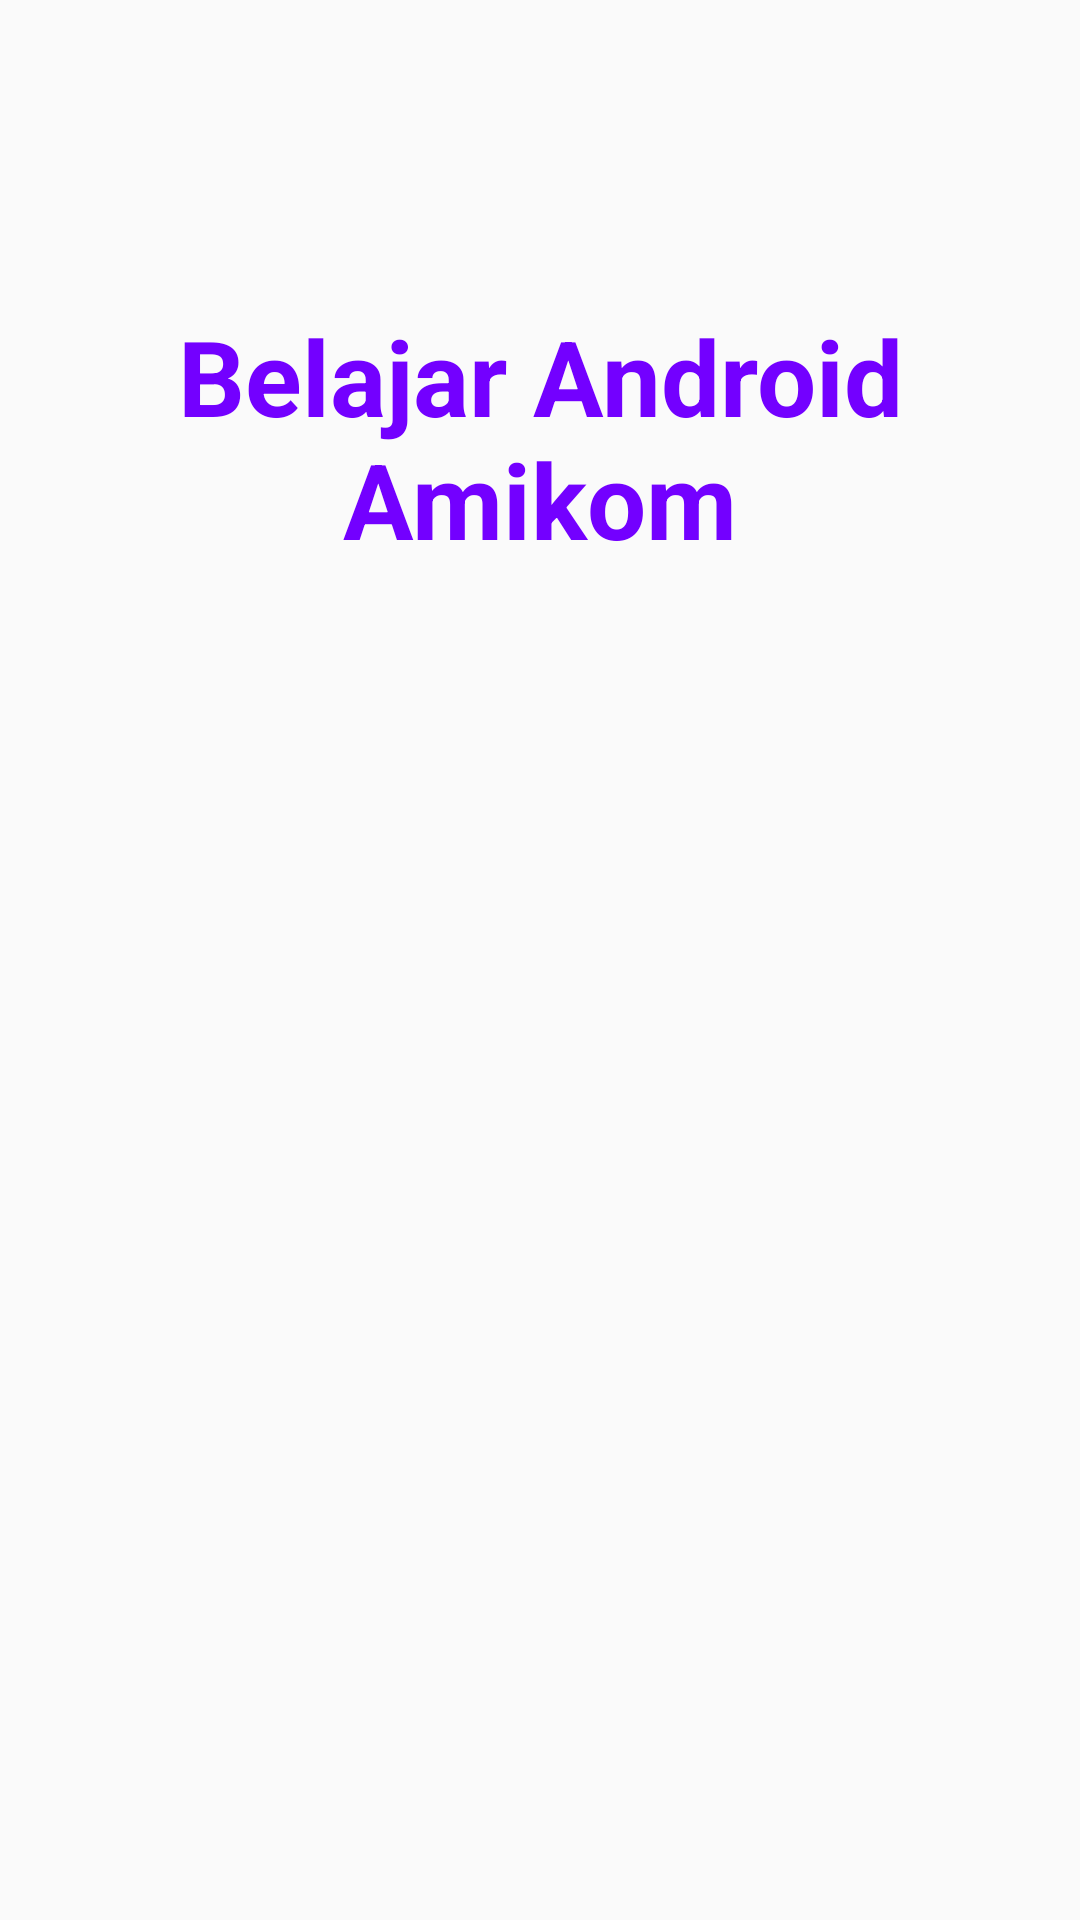

The Android layout XML behind this screen, and the referenced resources:
<!-- AndroidManifest.xml: application theme AppTheme -->
<!-- res/layout/activity_splash_screen.xml -->
<?xml version="1.0" encoding="utf-8"?>
<RelativeLayout xmlns:android="http://schemas.android.com/apk/res/android"
    xmlns:app="http://schemas.android.com/apk/res-auto"
    xmlns:tools="http://schemas.android.com/tools"
    android:layout_width="match_parent"
    android:layout_height="match_parent"
    tools:context="com.amikom.simpleapplication.SplashScreen">


    <ProgressBar
        android:id="@+id/progresBar1"
        android:layout_width="wrap_content"
        android:layout_height="wrap_content"
        android:layout_alignParentBottom="true"
        android:layout_centerHorizontal="true"
        android:layout_marginBottom="57dp" />

    <ImageView
        android:layout_width="170dp"
        android:layout_height="170dp"
        android:layout_centerHorizontal="true"
        android:layout_centerVertical="true"
        android:contentDescription="@string/splash_screen"
        android:src="@mipmap/ic_launcher_round"
        android:id="@+id/imageView" />


    <TextView
        android:id="@+id/textView2"
        android:layout_width="wrap_content"
        android:layout_height="wrap_content"
        android:layout_alignParentTop="true"
        android:layout_centerHorizontal="true"
        android:layout_marginTop="102dp"
        android:text="@string/splash_screen"
        android:textAlignment="center"
        android:textColor="#7300ff"
        android:textSize="35sp"
        android:textStyle="bold" />

</RelativeLayout>
<!-- resources referenced by this layout -->
<resources>
  <string name="splash_screen">Belajar Android Amikom</string>
  <style name="AppTheme" parent="Theme.AppCompat.Light.DarkActionBar">
          
          <item name="colorPrimary">@color/colorPrimary</item>
          <item name="colorPrimaryDark">@color/colorPrimaryDark</item>
          <item name="colorAccent">@color/colorAccent</item>
      </style>
  <!-- not gathered from this repository: default colours our renderer supplied (Android Studio template values) -->
  <color name="colorPrimary">#FF6200EE</color>
  <color name="colorPrimaryDark">#FF3700B3</color>
  <color name="colorAccent">#FF03DAC5</color>
</resources>
